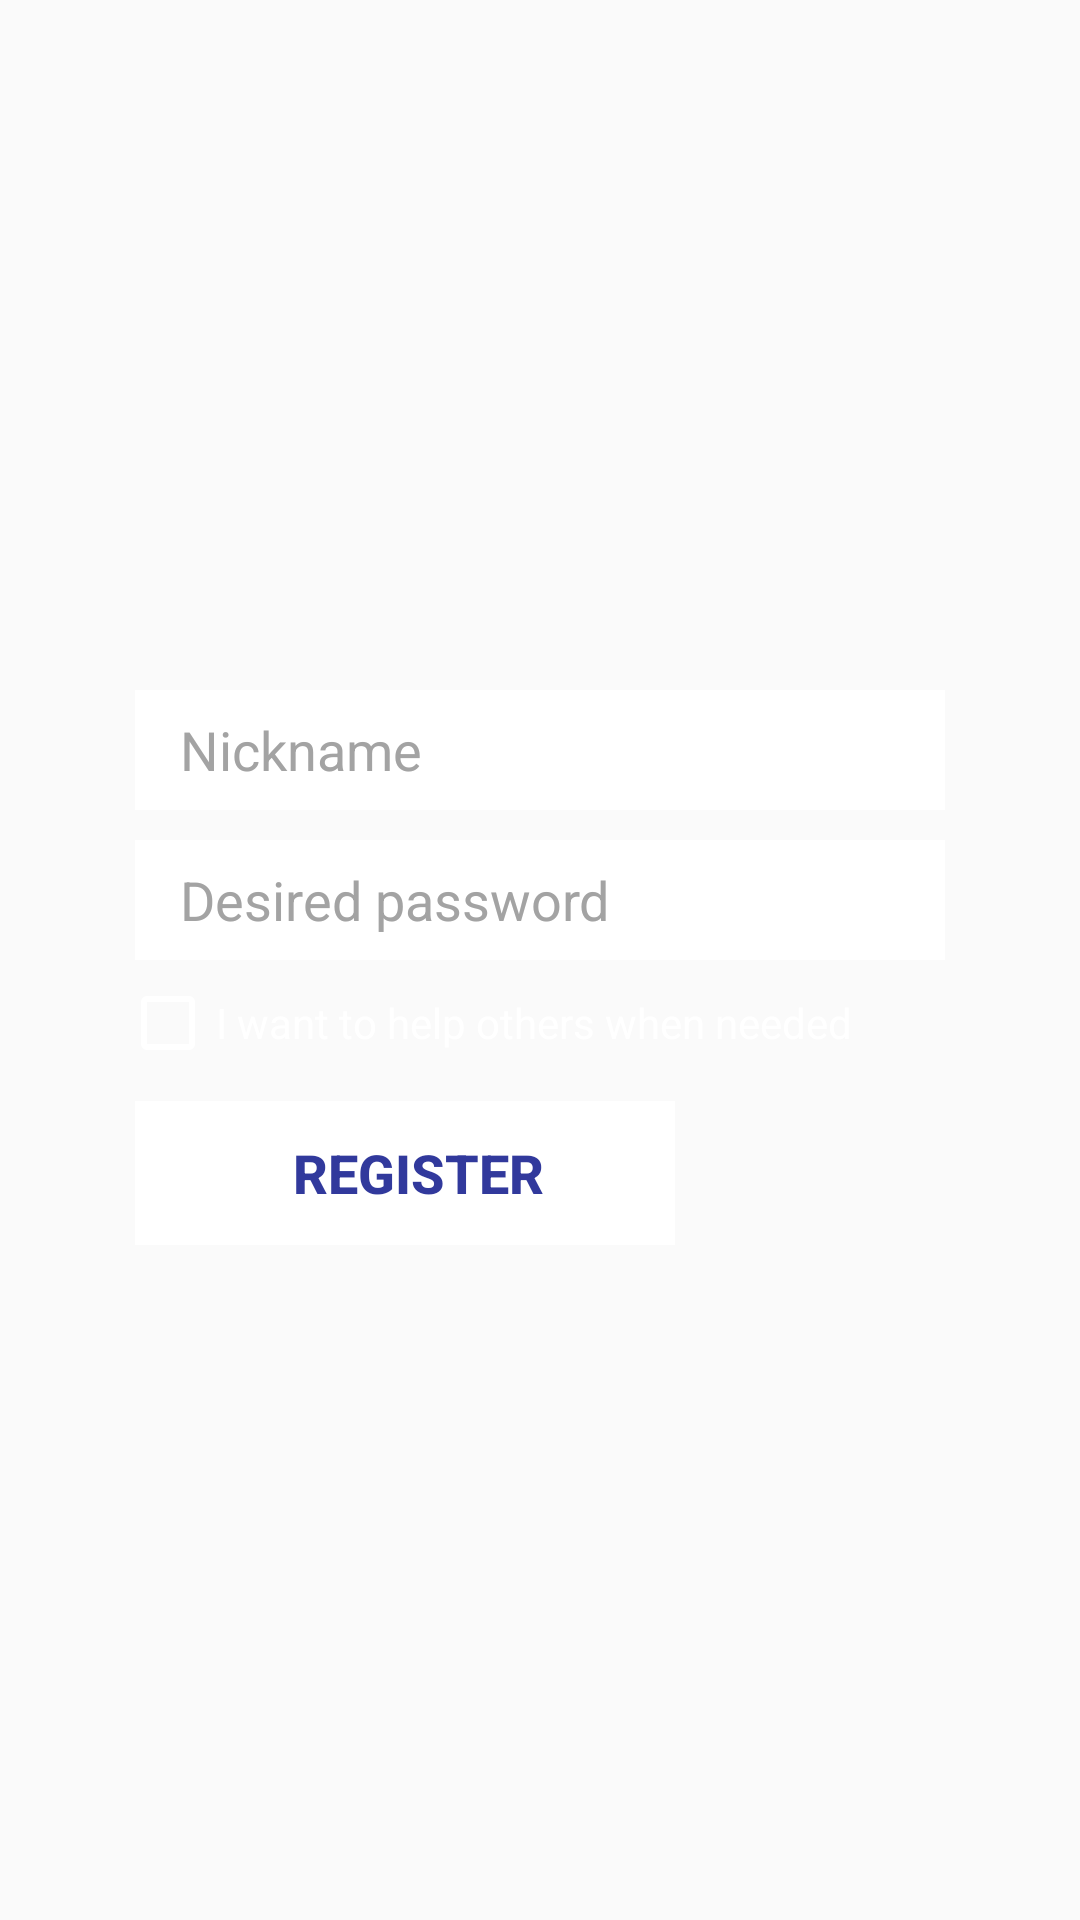

Produce the Android XML layout that renders to this screen, including the resource entries it uses.
<!-- AndroidManifest.xml: application theme AppTheme -->
<!-- res/layout/fragment_sign_up.xml -->
<?xml version="1.0" encoding="utf-8"?>
<RelativeLayout xmlns:android="http://schemas.android.com/apk/res/android"
    android:layout_width="match_parent"
    android:layout_height="match_parent">

    <LinearLayout
        android:id="@+id/container_data_fields"
        android:layout_width="match_parent"
        android:layout_height="wrap_content"
        android:layout_centerInParent="true"
        android:layout_marginLeft="40dp"
        android:layout_marginRight="40dp"
        android:orientation="vertical">

        <EditText
            android:id="@+id/editText_nickname"
            style="@style/editTextStyle"
            android:hint="Nickname" />

        <EditText
            android:id="@+id/editText_password"
            style="@style/editTextStyle"
            android:hint="Desired password"
            android:inputType="textPassword"
            android:minEms="8" />

        <EditText
            android:id="@+id/editText_password_confirm"
            style="@style/editTextStyle"
            android:hint="Password Again"
            android:inputType="textPassword"
            android:minEms="8"
            android:visibility="gone" />

        <CheckBox
            android:id="@+id/checkBox_helper"
            android:layout_width="wrap_content"
            android:layout_height="wrap_content"
            android:text="I want to help others when needed"
            android:textColor="@android:color/white" />

        <LinearLayout
            android:layout_width="wrap_content"
            android:layout_height="wrap_content"
            android:layout_below="@+id/container_data_fields"
            android:layout_marginLeft="5dp"
            android:layout_marginTop="10dp"
            android:gravity="center_vertical"
            android:orientation="vertical">

            <Button
                android:id="@+id/button_register"
                style="@style/loginButtonStyle"
                android:text="Register" />

        </LinearLayout>

    </LinearLayout>

</RelativeLayout>
<!-- resources referenced by this layout -->
<resources>
  <style name="editTextStyle">
          <item name="android:layout_width">match_parent</item>
          <item name="android:layout_height">40dp</item>
          <item name="android:layout_margin">5dp</item>
          <item name="android:background">@color/color_accent</item>
          <item name="android:textColorHint">@color/text_hint</item>
          <item name="android:paddingLeft">15dp</item>
          <item name="android:textColor">@android:color/black</item>
          <item name="android:textCursorDrawable">@null</item>
          <item name="fontPath">fonts/RobotoCondensed-Regular.ttf</item>
      </style>
  <style name="loginButtonStyle">
          <item name="android:layout_width">@dimen/login_button_width</item>
          <item name="android:layout_height">wrap_content</item>
          <item name="android:background">@drawable/login_button_bg</item>
          <item name="android:paddingLeft">10dp</item>
          <item name="android:textColor">@color/color_primary_dark</item>
          <item name="android:textStyle">bold</item>
          <item name="android:textSize">@dimen/login_button_text_size</item>
          <item name="fontPath">fonts/RobotoCondensed-Regular.ttf</item>
      </style>
  <style name="AppTheme" parent="Theme.AppCompat.Light.NoActionBar">
          <item name="android:windowActionBarOverlay">true</item>
          <item name="colorPrimary">@color/color_primary</item>
          <item name="colorPrimaryDark">@color/color_primary_dark</item>
          <item name="colorAccent">@color/color_accent</item>
  
          <item name="android:textColorPrimary">@android:color/holo_blue_bright</item>
          <item name="android:textColorSecondary">@android:color/white</item>
  
          <item name="android:actionMenuTextColor">@android:color/black</item>
          <item name="actionMenuTextColor">@android:color/black</item>
      </style>
  <color name="color_accent">#ffffff</color>
  <color name="text_hint">#a3a3a3</color>
  <dimen name="login_button_width">180dp</dimen>
  <!-- drawable login_button_bg (drawable) -->
  <?xml version="1.0" encoding="utf-8"?>
  <selector xmlns:android="http://schemas.android.com/apk/res/android">
  
      <item android:drawable="@drawable/login_button_selected_bg" android:state_selected="true"></item>
      <item android:drawable="@drawable/login_button_selected_bg" android:state_pressed="true"></item>
      <item android:drawable="@drawable/login_button_normal_bg"></item>
  
  </selector>
  <color name="color_primary_dark">#31399C</color>
  <dimen name="login_button_text_size">18sp</dimen>
  <color name="color_primary">#3952B5</color>
  <!-- drawable login_button_selected_bg (drawable) -->
  <?xml version="1.0" encoding="utf-8"?>
  <shape xmlns:android="http://schemas.android.com/apk/res/android"
      android:shape="rectangle">
      <solid android:color="@color/color_primary_dark" />
  
      <padding
          android:left="1dp"
          android:top="1dp"
          android:right="1dp"
          android:bottom="1dp" />
  
      <corners android:radius="0dp" />
  </shape>
  <!-- drawable login_button_normal_bg (drawable) -->
  <?xml version="1.0" encoding="utf-8"?>
  <shape xmlns:android="http://schemas.android.com/apk/res/android"
      android:shape="rectangle">
      <solid android:color="#ffffff" />
      <stroke android:color="#80a3a3a3" android:width="0dp" />
  
      <padding
          android:left="1dp"
          android:top="1dp"
          android:right="1dp"
          android:bottom="1dp" />
  
      <corners android:radius="0dp" />
  </shape>
</resources>
